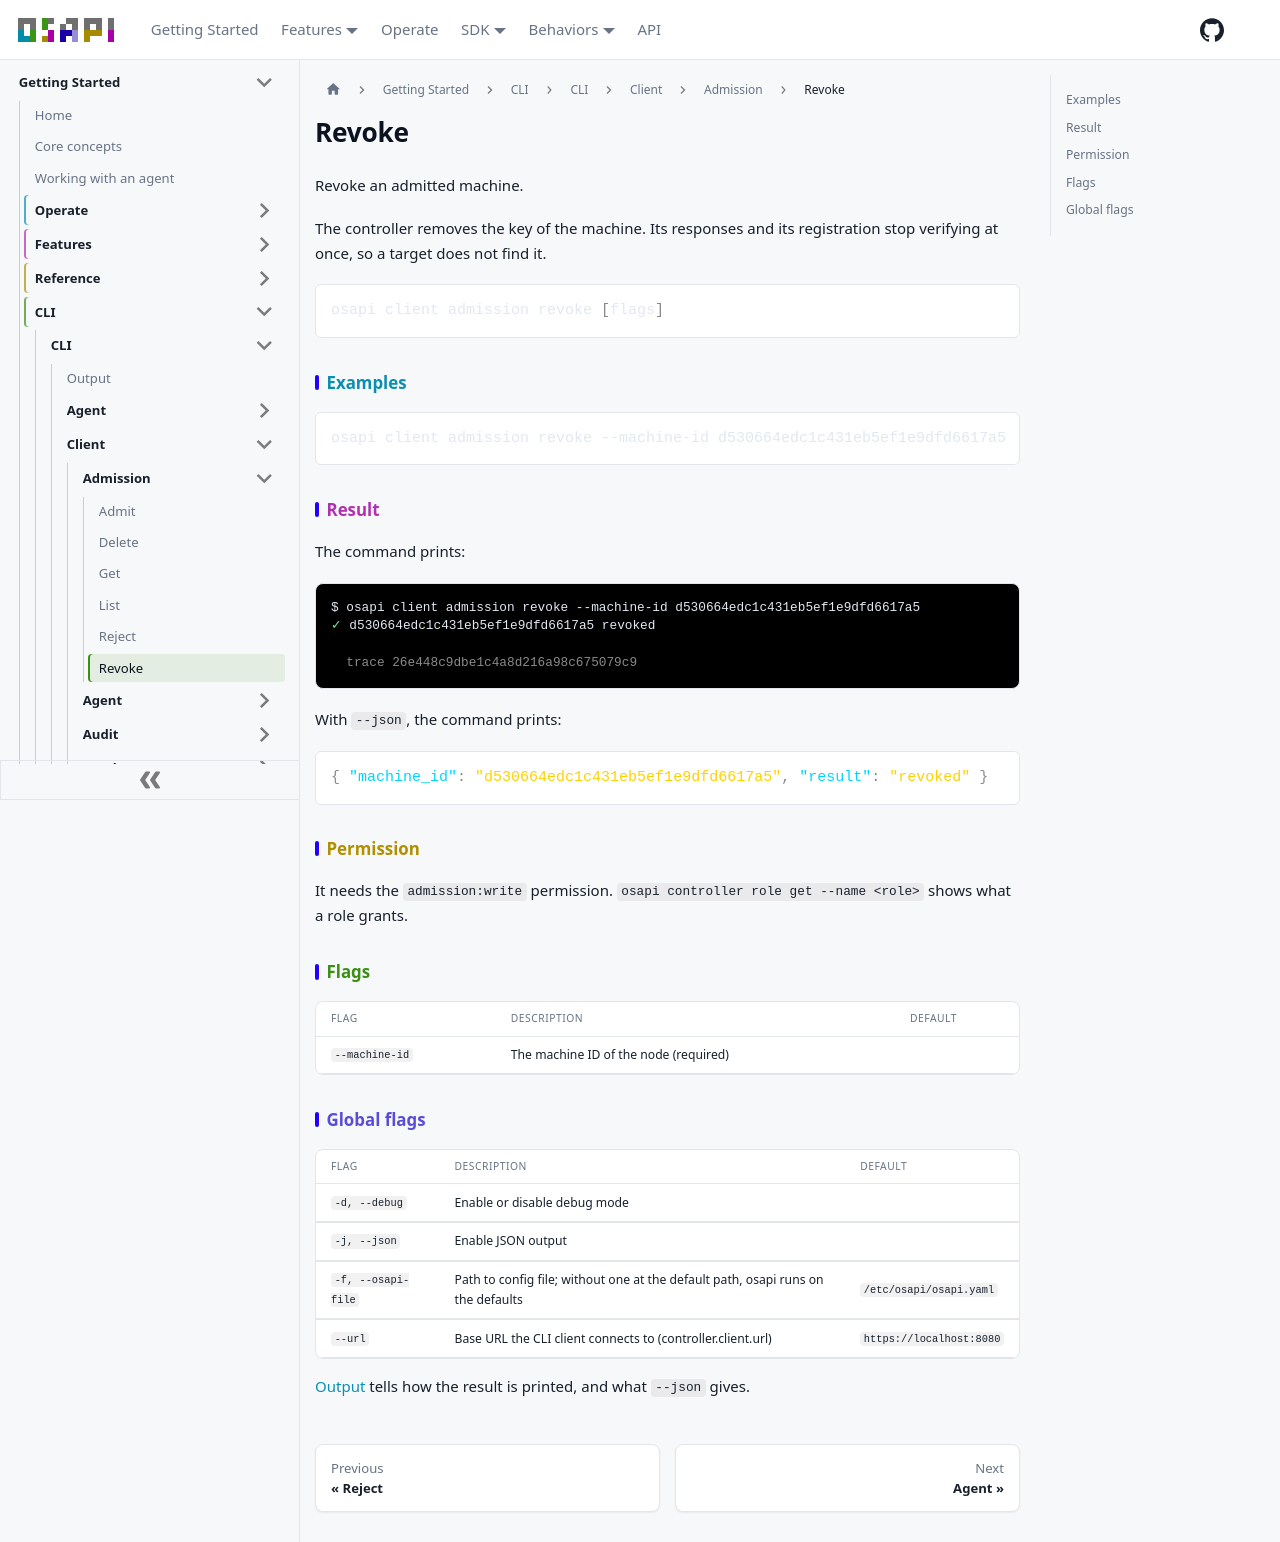

repository: osapi-io/osapi · page: sidebar/usage/cli/client/admission/revoke.html · generator: docusaurus

# Revoke

Revoke an admitted machine.

The controller removes the key of the machine. Its responses and its
registration stop verifying at once, so a target does not find it.

```bash
osapi client admission revoke [flags]
```

## Examples

```bash
osapi client admission revoke --machine-id d530664edc1c431eb5ef1e9dfd6617a5
```

## Result

The command prints:

```ansi
$ osapi client admission revoke --machine-id d530664edc1c431eb5ef1e9dfd6617a5
[38;2;103;234;147m✓[0m d530664edc1c431eb5ef1e9dfd6617a5 revoked

  [38;2;138;138;138mtrace 26e448c9dbe1c4a8d216a98c675079c9[0m
```

With `--json`, the command prints:

```json
{ "machine_id": "d530664edc1c431eb5ef1e9dfd6617a5", "result": "revoked" }
```

## Permission

It needs the `admission:write` permission.
`osapi controller role get --name <role>` shows what a role grants.

## Flags

| Flag           | Description                           | Default |
| -------------- | ------------------------------------- | ------- |
| `--machine-id` | The machine ID of the node (required) |         |

## Global flags

| Flag               | Description                                                                      | Default                  |
| ------------------ | -------------------------------------------------------------------------------- | ------------------------ |
| `-d, --debug`      | Enable or disable debug mode                                                     |                          |
| `-j, --json`       | Enable JSON output                                                               |                          |
| `-f, --osapi-file` | Path to config file; without one at the default path, osapi runs on the defaults | `/etc/osapi/osapi.yaml`  |
| `--url`            | Base URL the CLI client connects to (controller.client.url)                      | `https://localhost:8080` |

[Output](../../output.md) tells how the result is printed, and what `--json`
gives.
